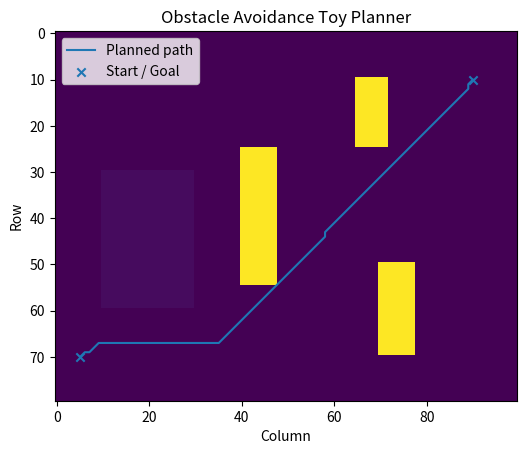

Source code (Python):
"""
Project 08 — Obstacle Avoidance Toy Planner
Learn: path planning, obstacle cost, route optimization concepts with A*.
"""
import heapq
import numpy as np
import matplotlib.pyplot as plt

def astar(grid, start, goal):
    rows, cols = grid.shape
    def h(a,b): return np.hypot(a[0]-b[0], a[1]-b[1])
    neighbors = [(-1,0),(1,0),(0,-1),(0,1),(-1,-1),(-1,1),(1,-1),(1,1)]
    open_set = [(0, start)]; came_from = {}; g_score = {start: 0.0}
    while open_set:
        _, current = heapq.heappop(open_set)
        if current == goal:
            path = [current]
            while current in came_from:
                current = came_from[current]; path.append(current)
            return path[::-1]
        for dr, dc in neighbors:
            nr, nc = current[0]+dr, current[1]+dc
            if nr<0 or nr>=rows or nc<0 or nc>=cols or grid[nr,nc] >= 100: continue
            neighbor = (nr,nc); tentative = g_score[current] + np.hypot(dr,dc) + grid[nr,nc]
            if tentative < g_score.get(neighbor, float('inf')):
                came_from[neighbor] = current; g_score[neighbor] = tentative
                heapq.heappush(open_set, (tentative + h(neighbor, goal), neighbor))
    return []

def main():
    grid = np.zeros((80,100)); grid[25:55,40:48] = 100; grid[10:25,65:72] = 100; grid[50:70,70:78] = 100; grid[30:60,10:30] = 3.0
    start, goal = (70,5), (10,90); path = np.array(astar(grid, start, goal))
    plt.figure(); plt.imshow(grid, origin='upper')
    if len(path) > 0: plt.plot(path[:,1], path[:,0], label='Planned path')
    plt.scatter([start[1], goal[1]], [start[0], goal[0]], marker='x', label='Start / Goal')
    plt.title('Obstacle Avoidance Toy Planner'); plt.xlabel('Column'); plt.ylabel('Row'); plt.legend(); plt.show()
if __name__ == '__main__': main()
